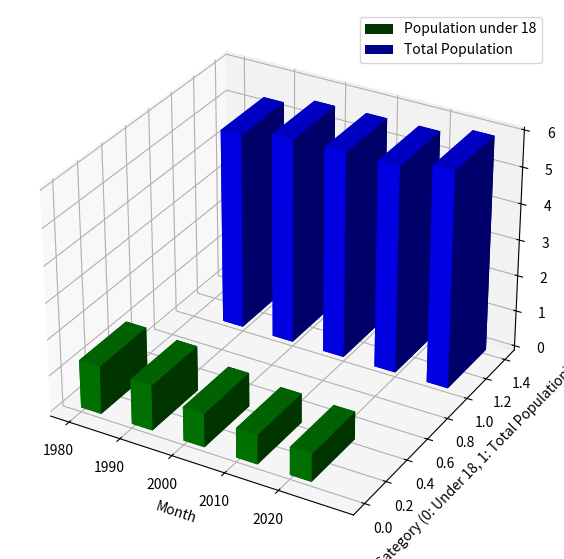

Generate this figure with matplotlib:
import numpy as np
import matplotlib.pyplot as plt
from mpl_toolkits.mplot3d import Axes3D

# Data for the 2D bar graphs (population data for the first 5 months)
under_18_population = [13267610, 12401400, 9344252, 8156572, 7720883]  # Under 18 population for 5 months
total_population = [53821850, 56433880, 56719240, 56942110, 59449530]  # Total population for 5 months

# Months (5 months, so we use 1 to 5)
months = ["1980", "1990", "2000", "2010", "2020"]

# Set the bar width and positions (numerical values for plotting)
x = np.arange(len(months))  # Numeric positions for months (0 to 4)

# Set the bar width
width = 0.4

# Create a 3D plot
fig = plt.figure(figsize=(10, 7))
ax = fig.add_subplot(111, projection='3d')

# Plotting the second 2D bar graph (Population under 18 for each month)
ax.bar3d(x, np.zeros_like(x), np.zeros_like(x), width, width, under_18_population, color='g', label='Population under 18')

# Plotting the first 2D bar graph (Total population for each month)
ax.bar3d(x + 1.5 * width, np.ones_like(x), np.zeros_like(x), width, width, total_population, color='b', label='Total Population')

# Setting labels for the axes
ax.set_xlabel('Month')
ax.set_ylabel('Category (0: Under 18, 1: Total Population)')
ax.set_zlabel('Population')

# Set ticks and labels for the x-axis (using month names)
ax.set_xticks(x)
ax.set_xticklabels(months, fontsize=10)  # Use month names for labels on x-axis

# Add a legend
ax.legend()

# Show the plot
plt.show()